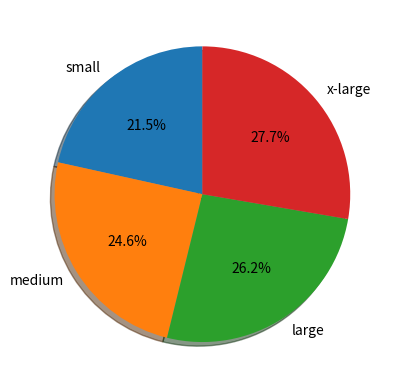

Recreate this plot in Python.
import matplotlib.pyplot as plt
import numpy as np


#pie chart is used for very small categories 

sizes = [28, 32, 34, 36]
labels = ["small", "medium", "large", "x-large"]
plt.pie(sizes, labels=labels, autopct="%1.1f%%", shadow=True, startangle=90)
plt.show()
